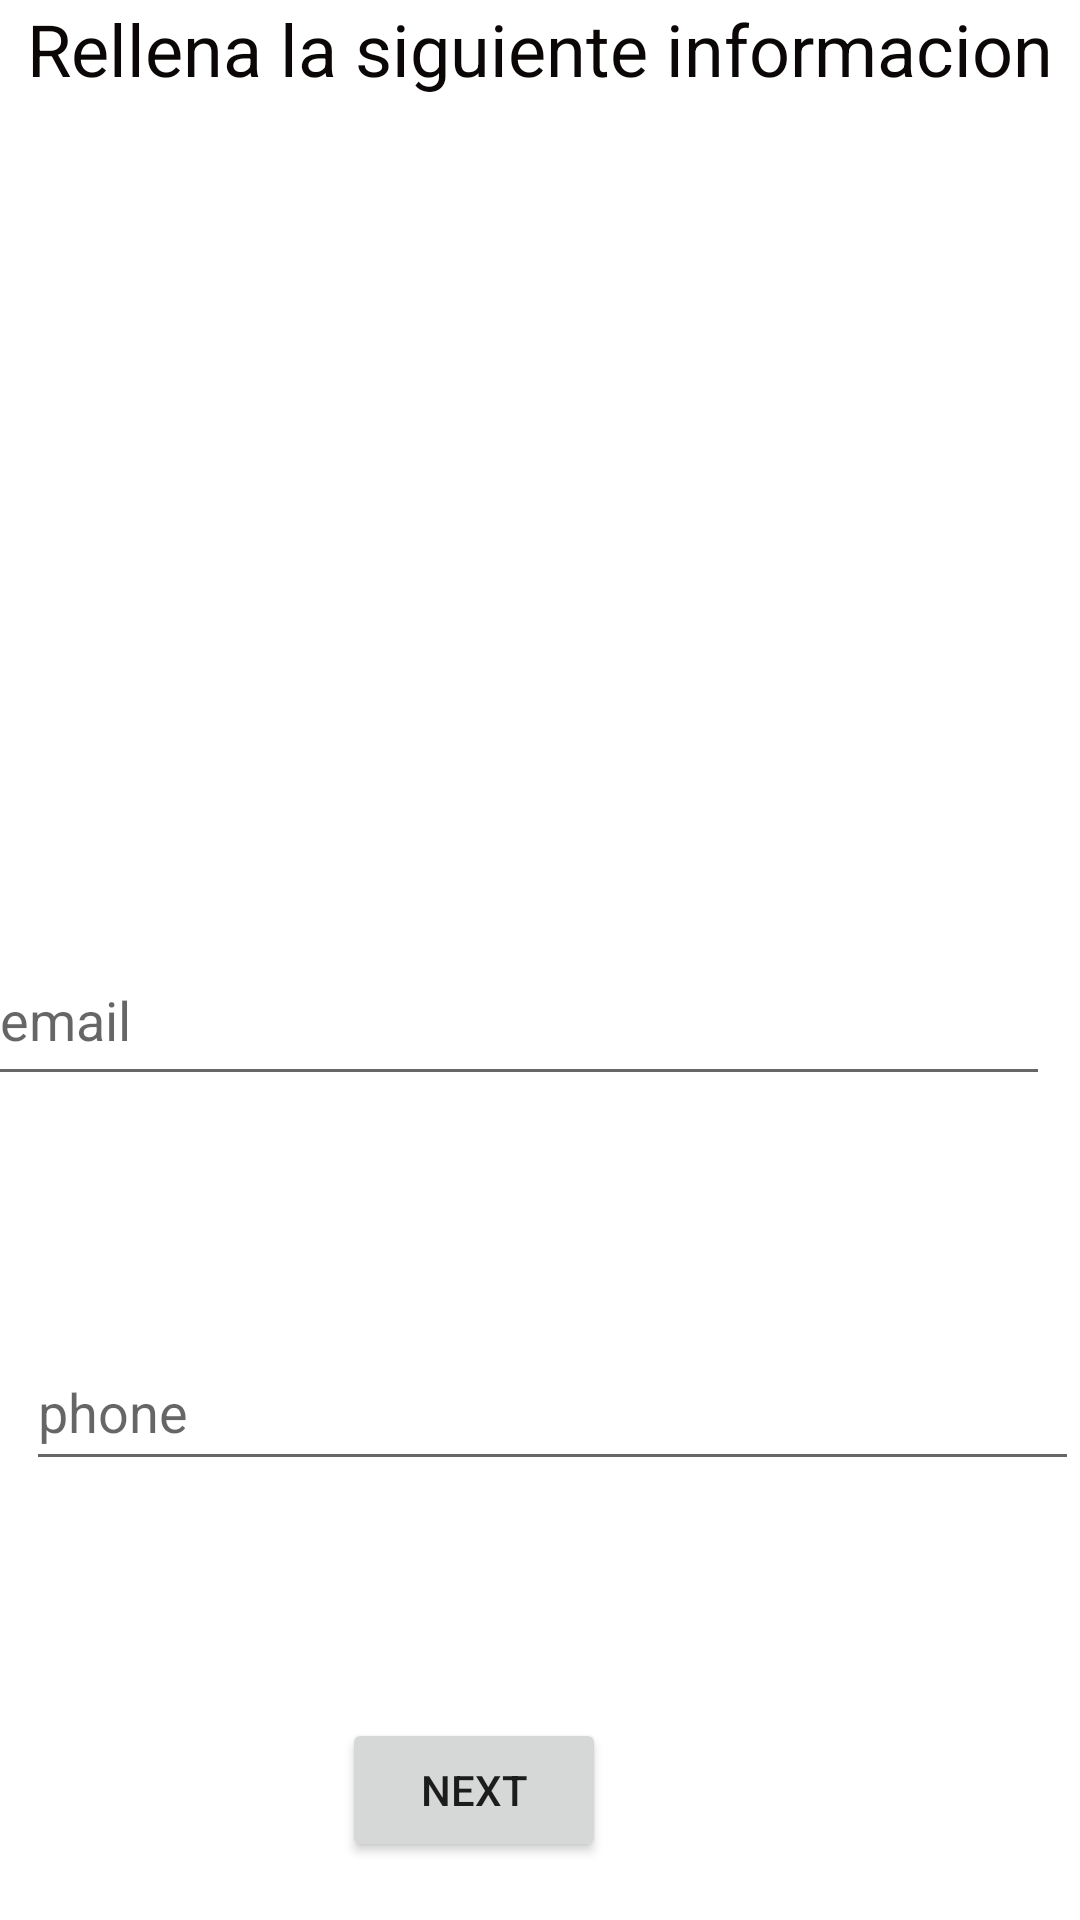

Android layout source for this screen:
<!-- AndroidManifest.xml: application theme Theme.Labo04Cruz -->
<!-- res/layout/activity_main.xml -->
<?xml version="1.0" encoding="utf-8"?>
<androidx.constraintlayout.widget.ConstraintLayout xmlns:android="http://schemas.android.com/apk/res/android"
    xmlns:app="http://schemas.android.com/apk/res-auto"
    xmlns:tools="http://schemas.android.com/tools"
    android:id="@+id/name_text_view"
    android:layout_width="match_parent"
    android:layout_height="match_parent"
    tools:context=".ui.MainActivity">

    <com.google.android.material.textfield.TextInputLayout
        android:id="@+id/name_value"
        android:layout_width="match_parent"
        android:layout_height="wrap_content"
        app:layout_constraintTop_toTopOf="parent"
        tools:ignore="InvalidId" />

    <com.google.android.material.textfield.TextInputLayout
        android:id="@+id/name_text_view"
        android:layout_width="match_parent"
        android:layout_height="wrap_content"
        app:layout_constraintTop_toTopOf="parent"
        tools:ignore="DuplicateIds" />

    <com.google.android.material.textfield.TextInputLayout
        android:id="@+id/name_input_layout"
        style="@style/Widget.MaterialComponents.TextInputLayout.OutlinedBox"
        android:layout_width="355dp"
        android:layout_height="63dp"
        android:layout_marginStart="30dp"
        android:layout_marginEnd="24dp"
       android:hint="name"
        app:layout_constraintBottom_toBottomOf="parent"
        app:layout_constraintEnd_toEndOf="parent"
        app:layout_constraintHorizontal_bias="1.0"
        app:layout_constraintStart_toStartOf="parent"
        app:layout_constraintTop_toTopOf="parent"
        app:layout_constraintVertical_bias="0.301">

    </com.google.android.material.textfield.TextInputLayout>




    <Button
        android:id="@+id/action_share"
        android:layout_width="wrap_content"
        android:layout_height="wrap_content"
        android:layout_marginTop="336dp"

        android:text="Next"
        app:layout_constraintEnd_toEndOf="@+id/name_input_layout"
        app:layout_constraintHorizontal_bias="0.498"
        app:layout_constraintStart_toStartOf="@+id/name_input_layout"
        app:layout_constraintTop_toBottomOf="@+id/name_input_layout" />

    <TextView
        android:id="@+id/Informacion"
        android:layout_width="wrap_content"
        android:layout_height="wrap_content"
        android:text="Rellena la siguiente informacion"
        android:textColor="#0C0707"
        android:textColorHint="#200A0A"
        android:textSize="24sp"
        app:layout_constraintEnd_toEndOf="parent"
        app:layout_constraintStart_toStartOf="parent"
        tools:layout_editor_absoluteY="110dp" />

    <EditText
        android:id="@+id/email"
        android:layout_width="354dp"
        android:layout_height="54dp"
        android:layout_marginStart="30dp"
        android:layout_marginEnd="24dp"
        android:ems="10"
        android:hint="email"
        android:inputType="textEmailAddress"
        app:layout_constraintBottom_toTopOf="@+id/action_share"
        app:layout_constraintEnd_toEndOf="parent"
        app:layout_constraintHorizontal_bias="0.717"
        app:layout_constraintStart_toStartOf="parent"
        app:layout_constraintTop_toBottomOf="@+id/name_input_layout"
        app:layout_constraintVertical_bias="0.265" />

    <EditText
        android:id="@+id/editTextPhone"
        android:layout_width="351dp"
        android:layout_height="49dp"
        android:layout_marginStart="32dp"
        android:layout_marginEnd="24dp"
        android:ems="10"
        android:inputType="phone"
        android:hint="phone"
        app:layout_constraintBottom_toTopOf="@+id/action_share"
        app:layout_constraintEnd_toEndOf="parent"
        app:layout_constraintStart_toStartOf="parent"
        app:layout_constraintTop_toBottomOf="@+id/email" />

</androidx.constraintlayout.widget.ConstraintLayout>
<!-- resources referenced by this layout -->
<resources>
  <style name="Theme.Labo04Cruz" parent="Theme.MaterialComponents.DayNight.DarkActionBar">
          
          <item name="colorPrimary">@color/purple_500</item>
          <item name="colorPrimaryVariant">@color/purple_700</item>
          <item name="colorOnPrimary">@color/white</item>
          
          <item name="colorSecondary">@color/teal_200</item>
          <item name="colorSecondaryVariant">@color/teal_700</item>
          <item name="colorOnSecondary">@color/black</item>
          
          <item name="android:statusBarColor">?attr/colorPrimaryVariant</item>
          
      </style>
  <!-- not gathered from this repository: default colours our renderer supplied (Android Studio template values) -->
  <color name="purple_500">#FF6200EE</color>
  <color name="purple_700">#FF3700B3</color>
  <color name="teal_200">#FF03DAC5</color>
  <color name="teal_700">#FF018786</color>
  <color name="black">#FF000000</color>
  <color name="white">#FFFFFFFF</color>
</resources>
